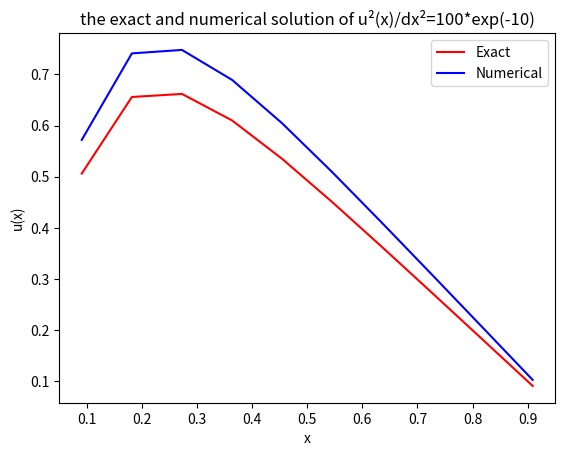

Source code (Python):
import numpy as np
import matplotlib.pyplot as plt
from scipy import linalg
import sys


N = 10 #here you can choose the number of grid points
h = 1/N
g = np.linspace(0,1,N+2) #values on the 1. axis

#makes the vector f(x)
func = lambda x: 100*np.exp(-10*x)
f = np.zeros(N)
f[:] = func(g[1:N+1])

#solution vector u
func = lambda x: 1-(1-np.exp(-10))*x-np.exp(-10*x)
u = np.zeros(N)
u[:] = func(g[1:N+1])

print(u)

#Uses the vectors a,b,c to build the tridiagonal matrix.
def buildmatrix(N):

	a=np.ones(N-1)*(-1)
	b=np.ones(N)*2
	c=np.ones(N-1)*(-1)
	A=np.zeros((N,N))

	for i in range(N-1):
		A[i+1,i]=a[i]
	for i in range(N):
		A[i,i]=b[i]
	for i in range(N-1):
		A[i,i+1]=c[i]
	return(A)

D = buildmatrix(N)
E = D.copy()

v = linalg.solve(E,f*h**2)

plt.plot(g[1:N+1], u, 'r',g[1:N+1], v, 'b')
plt.legend(["Exact","Numerical"])
plt.xlabel('x')
plt.ylabel('u(x)')
plt.title('the exact and numerical solution of u²(x)/dx²=100*exp(-10)')
plt.show()

